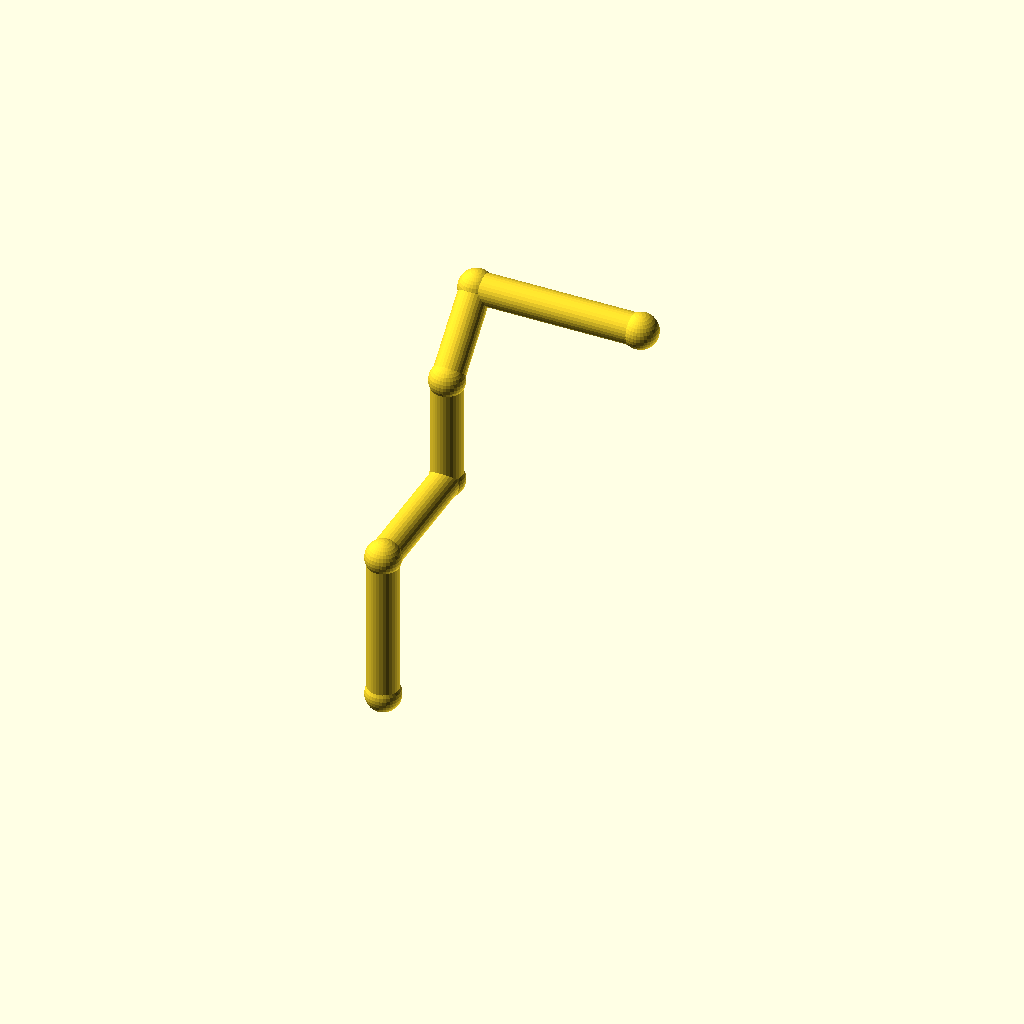
Cell 1: the model at its default parameters.
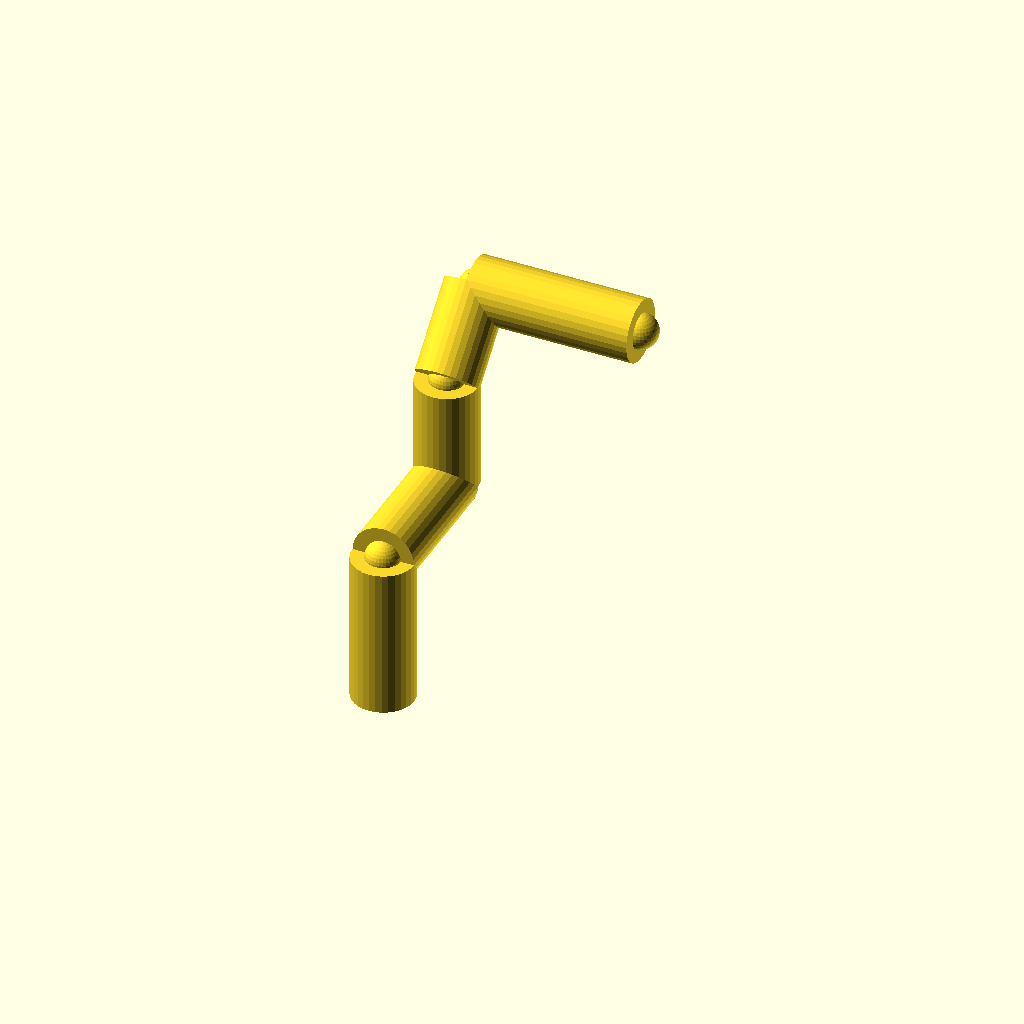
Cell 2 — pipe_r set to 9, the other parameters unchanged.
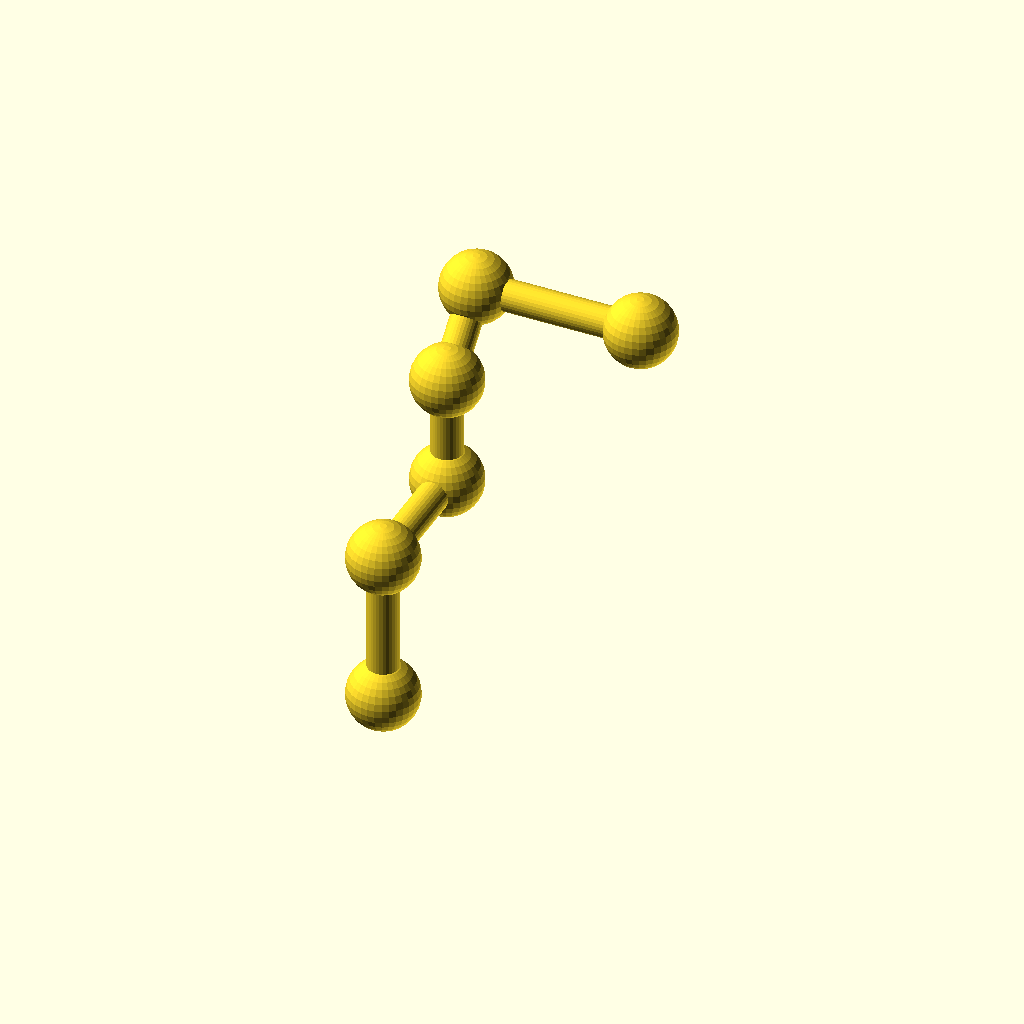
Cell 3: collar_r = 10.2 (everything else at default).
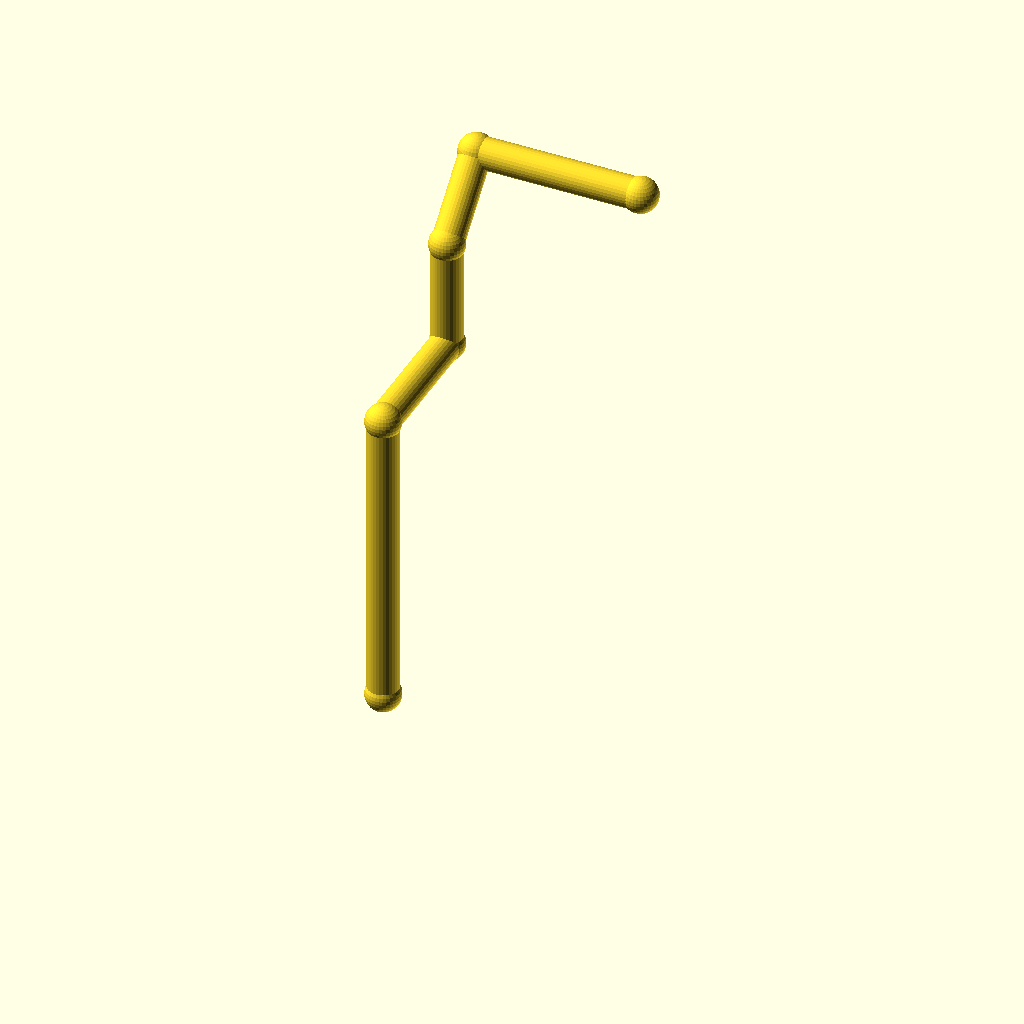
Cell 4: leg_1 = 88 (everything else at default).
One fixed orthographic camera (rotation 55°, 0°, 25°; colour scheme Cornfield) for every cell.
OpenSCAD source file optional_data/data/wire2/piperoutes/scene_0104.scad:
$fn = 32;

// ----------------------------------------------------------------------
// Pipe route
// ----------------------------------------------------------------------

// --- parameters (mm) ---
pipe_r = 4.5;             // pipe radius
collar_r = 5.1;           // joint collar radius
turn_90 = 90;             // right-angle elbow, degrees
turn_45 = 45;             // diagonal elbow angle, degrees
leg_1 = 44;               // length of pipe segment 1
leg_2 = 40;               // length of pipe segment 2
leg_3 = 32;               // length of pipe segment 3
leg_4 = 26;               // length of pipe segment 4
leg_5 = 48;               // length of pipe segment 5
segments = 5;             // number of straight pipe segments

bbox_x = (leg_5) - (0) + 2 * collar_r;  // overall X, joints included
bbox_y = (leg_2 + leg_4 / sqrt(2)) - (0) + 2 * collar_r;  // overall Y, joints included
bbox_z = (leg_1 + leg_3 + leg_4 / sqrt(2)) - (0) + 2 * collar_r;  // overall Z, joints included
pipe_d = 2 * pipe_r;  // pipe outer diameter
collar_d = 2 * collar_r;  // collar diameter
p0 = [0, 0, 0];
p1 = p0 + [0, 0, 1] * leg_1;
p2 = p1 + [0, 1, 0] * leg_2;
p3 = p2 + [0, 0, 1] * leg_3;
p4 = p3 + [0, 1 / sqrt(2), 1 / sqrt(2)] * leg_4;
p5 = p4 + [1, 0, 0] * leg_5;
nodes = [p0, p1, p2, p3, p4, p5];

module member(a, b, r) {
  /* round stock from joint a to joint b, ends buried in the joint balls */
  d = b - a;
  length = norm(d);
  translate(a) rotate([0, acos(d[2] / length), atan2(d[1], d[0])])
    cylinder(h = length, r = r);
}

module joint(p, r) {
  /* ball at the joint centre, fatter than every member meeting there */
  translate(p) sphere(r = r);
}

/* members - each call is one graph edge */
member(nodes[0], nodes[1], pipe_r);
member(nodes[1], nodes[2], pipe_r);
member(nodes[2], nodes[3], pipe_r);
member(nodes[3], nodes[4], pipe_r);
member(nodes[4], nodes[5], pipe_r);

/* joint balls */
for (p = nodes) joint(p, collar_r);
Parameter table extracted from the source (name, type, default, range or options):
pipe_r: number, default 4.5
collar_r: number, default 5.1
turn_90: number, default 90
turn_45: number, default 45
leg_1: number, default 44
leg_2: number, default 40
leg_3: number, default 32
leg_4: number, default 26
leg_5: number, default 48
segments: number, default 5
p0: vector, default [0, 0, 0]
